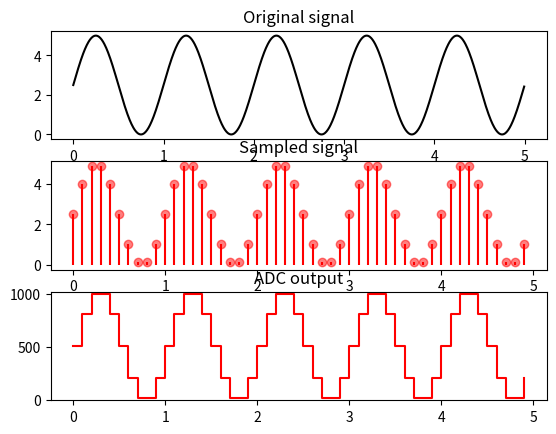
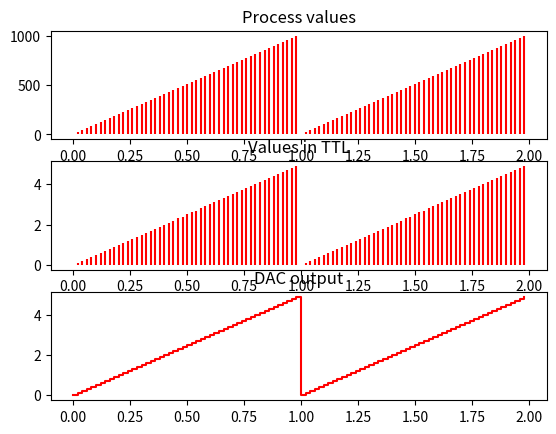

The matplotlib source for these figures, in order:
import numpy as np
import matplotlib.pyplot as plt
from scipy import signal

# Returns an np array of values of the fuction for each time instant in t.
def sine_signal(t):
    return (np.sin(2 * np.pi * t) * 2.5) + 2.5


def convert_to_digital(values):
    return np.round((values * 1023) / 5)


def convert_to_TTL(values):
    return (values * 5) / 1023


def ADC():
    # A very fine grain time scale (simulating an analog signal)
    t_analog = np.arange(0.0, 5.0, 0.005)

    # The frequency of the signal sin(t) is 1. We'll use a sample frequency of
    # 10 which means our period will be 1/10 of 0.1.
    t_sample = np.arange(0.0, 5.0, 0.1)

    plt.figure(1)
    # Original signal.
    plt.subplot(311)
    plt.plot(t_analog, sine_signal(t_analog), "k")
    plt.title("Original signal")

    sampled_values = sine_signal(t_sample)

    # Sampled signal.
    plt.subplot(312)
    plt.plot(t_sample, sine_signal(t_sample), "ro", alpha=0.5)
    plt.vlines(t_sample, 0, sampled_values, "r")
    plt.title("Sampled signal")

    # We asume we use an 8 bit adc and we add a zero order hold.
    plt.subplot(313, ylim=(0, 1024))
    plt.step(t_sample, convert_to_digital(sampled_values), "r", where="post")
    plt.title("ADC output")


def DAC():
    # Our process produces data at a rate of 50Hz.
    t_process = np.arange(0.0, 2.0, 0.02)

    # We use a sawtooth signal that goes from 0 to 1023.
    process_values = np.round(
        (signal.sawtooth(2 * np.pi * t_process) * 2.5 + 2.5) * (1023 / 5)
    )

    # These are the original values from our process.
    plt.figure(2)
    plt.subplot(311)
    plt.vlines(t_process, 0, process_values, "r")
    plt.title("Process values")

    # The DAC then maps this values to a TTL voltage.
    plt.subplot(312)
    plt.vlines(t_process, 0, convert_to_TTL(process_values), "r")
    plt.title("Values in TTL")

    # Then we add a zero order hold to make the signal continuos.
    plt.subplot(313)
    plt.step(t_process, convert_to_TTL(process_values), "r", where="post")
    plt.title("DAC output")


if __name__ == "__main__":
    ADC()
    DAC()
    plt.show()
